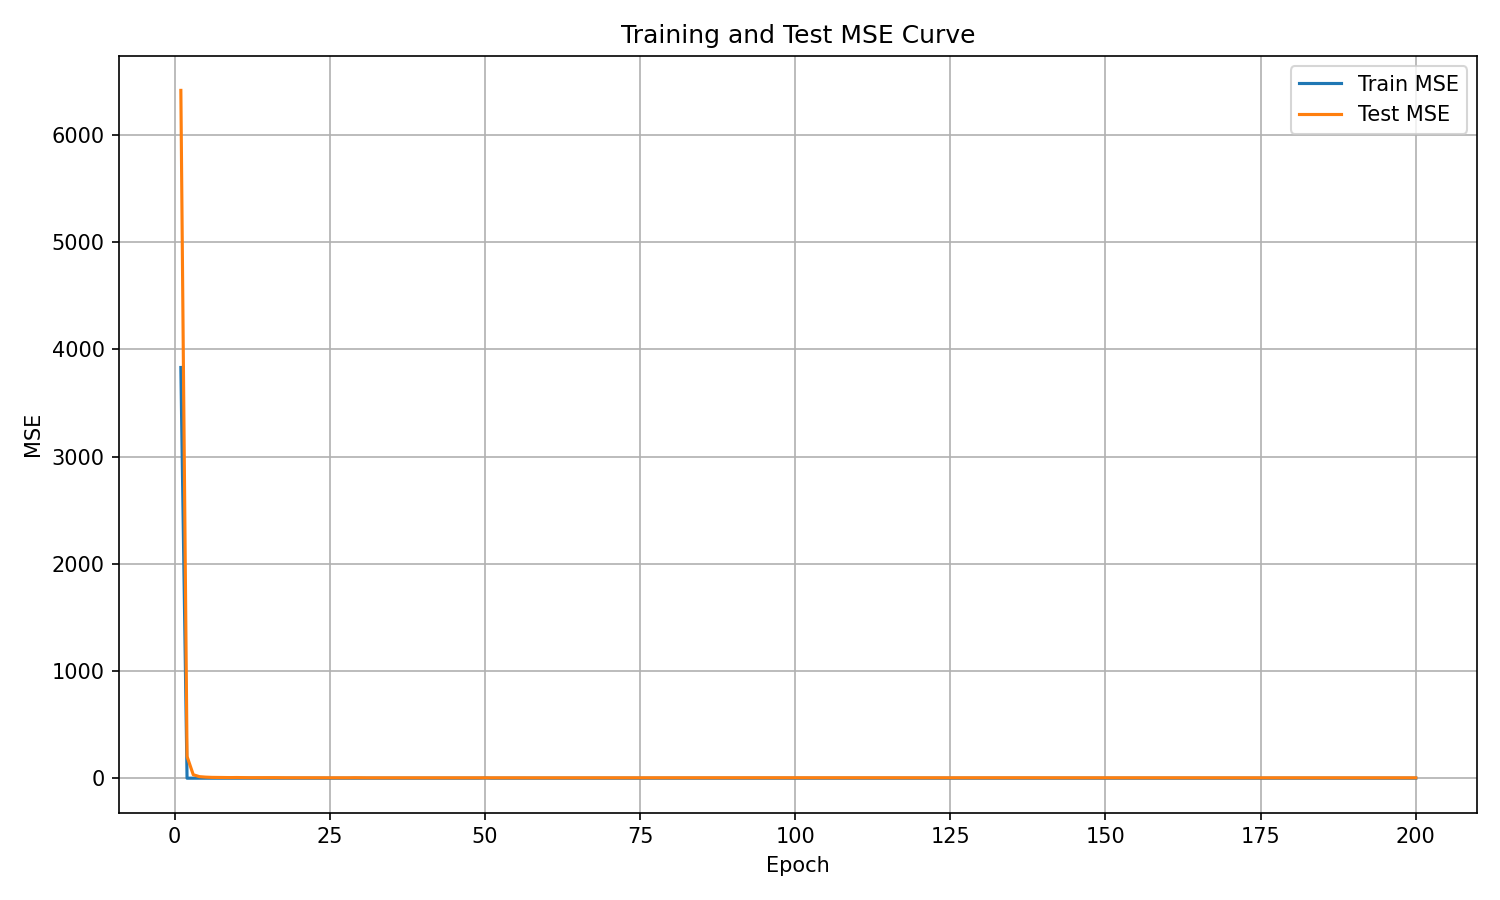

The table this chart was drawn from, first rows:
epoch, train_mse, test_mse
1, 3832, 6417
2, 0.0, 203
3, 0.0, 32.35
4, 0.0, 14.36
5, 0.0, 9.907
6, 0.0, 7.55
7, 0.0, 6.662
8, 0.0, 5.934
9, 0.0, 5.644
10, 0.0, 6.273
11, 0.0, 5.184
12, 0.0, 4.743
13, 0.0, 5.018
14, 0.0, 4.638
15, 0.0, 4.723
16, 0.0, 5.004
17, 0.0, 4.289
18, 0.0, 4.084
19, 0.0, 4.018
20, 0.0, 4.327
21, 0.0, 4.258
22, 0.0, 3.859
23, 0.0, 3.766
24, 0.0, 3.79
25, 0.0, 3.615
26, 0.0, 3.963
27, 0.0, 4.27
28, 0.0, 3.62
29, 0.0, 4.456
30, 0.0, 3.667
31, 0.0, 3.482
32, 0.0, 3.446
33, 0.0, 3.45
34, 0.0, 3.388
35, 0.0, 3.428
36, 0.0, 3.694
37, 0.0, 3.591
38, 0.0, 3.865
39, 0.0, 3.393
40, 0.0, 3.489
41, 0.0, 3.406
42, 0.0, 3.821
43, 0.0, 3.435
44, 0.0, 3.478
45, 0.0, 3.391
46, 0.0, 3.646
47, 0.0, 3.424
48, 0.0, 3.359
49, 0.0, 3.347
50, 1.553, 3.443
51, 0.0, 3.291
52, 0.0, 3.236
53, 0.0, 3.233
54, 0.0, 3.495
55, 0.0, 3.656
56, 0.0, 3.485
57, 0.0, 3.574
58, 0.0, 3.22
59, 0.0, 3.349
60, 0.0, 3.294
... 140 more rows
